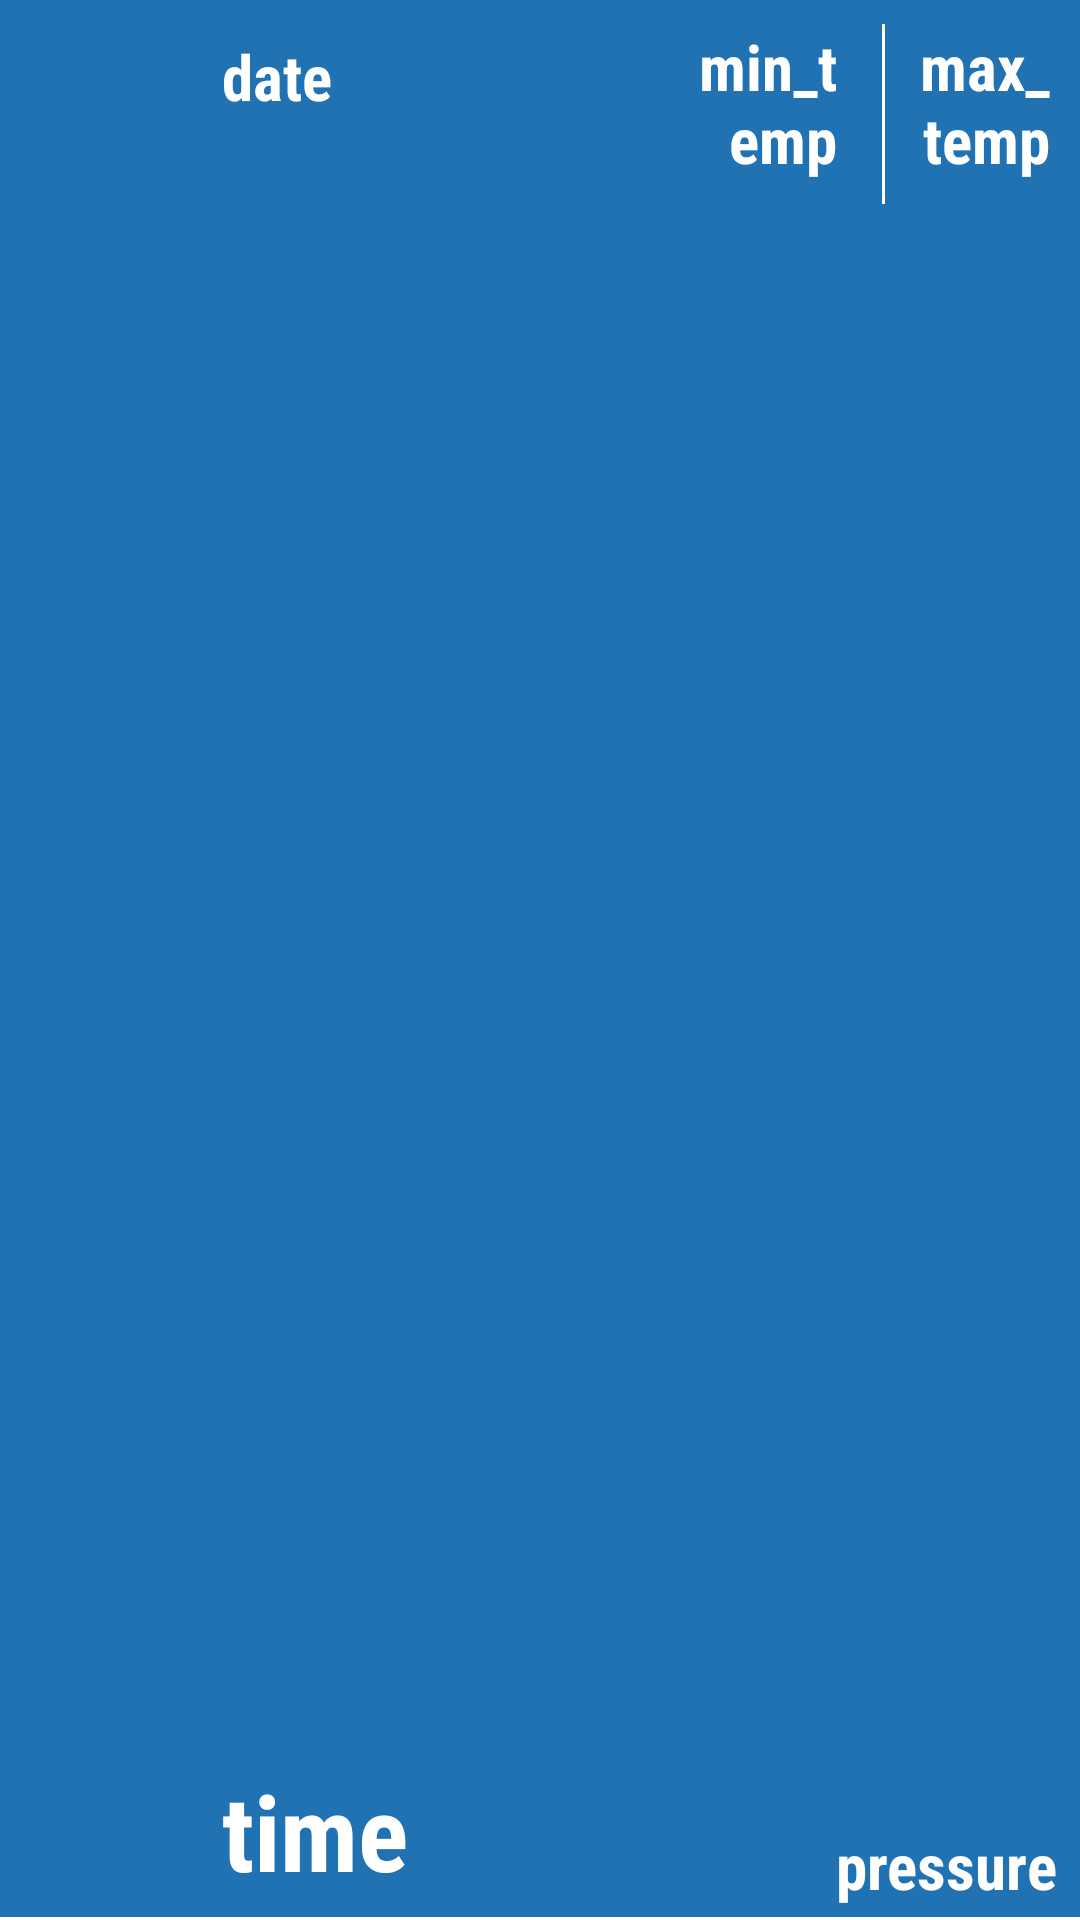

Android layout source for this screen:
<!-- AndroidManifest.xml: application theme AppTheme -->
<!-- res/layout/weather_item_layout.xml -->
<?xml version="1.0" encoding="utf-8"?>
<android.support.constraint.ConstraintLayout
    xmlns:android="http://schemas.android.com/apk/res/android"
    xmlns:app="http://schemas.android.com/apk/res-auto"
    xmlns:tools="http://schemas.android.com/tools"
    android:layout_width="match_parent"
    android:layout_height="100dp"
    android:background="@color/colorWeather"
    android:theme="@style/AppTheme.WeatherItem"
    >

    <TextView
        android:id="@+id/date_value"
        android:layout_width="197dp"
        android:layout_height="35dp"
        android:layout_marginEnd="184dp"
        android:layout_marginStart="8dp"
        android:layout_marginTop="8dp"
        android:text="date"
        android:gravity="center"
        app:layout_constraintEnd_toEndOf="parent"
        app:layout_constraintStart_toStartOf="parent"
        app:layout_constraintTop_toTopOf="parent" />

    <TextView
        android:id="@+id/max_temp"
        android:layout_width="49dp"
        android:layout_height="60dp"
        android:layout_marginEnd="10dp"
        android:layout_marginTop="8dp"
        android:gravity="right"
        android:text="max_temp"
        app:layout_constraintEnd_toEndOf="parent"
        app:layout_constraintTop_toTopOf="parent" />

    <TextView
        android:id="@+id/textView6"
        android:layout_width="1dp"
        android:layout_height="60dp"
        android:layout_marginEnd="65dp"
        android:layout_marginTop="8dp"
        android:background="@color/colorAccent"
        app:layout_constraintEnd_toEndOf="parent"
        app:layout_constraintTop_toTopOf="parent" />

    <TextView
        android:id="@+id/min_temp"
        android:layout_width="49dp"
        android:layout_height="60dp"
        android:layout_marginEnd="16dp"
        android:layout_marginTop="8dp"
        android:gravity="right"
        android:text="min_temp"
        app:layout_constraintEnd_toEndOf="@+id/textView6"
        app:layout_constraintTop_toTopOf="parent" />

    <TextView
        android:id="@+id/pressure_value"
        android:layout_width="128dp"
        android:layout_height="wrap_content"
        android:layout_marginBottom="4dp"
        android:layout_marginEnd="8dp"
        android:text="pressure"
        android:gravity="right"
        app:layout_constraintBottom_toBottomOf="parent"
        app:layout_constraintEnd_toEndOf="parent" />

    <LinearLayout
        android:layout_width="match_parent"
        android:layout_height="1dp"
        android:background="@color/colorAccent"
        app:layout_constraintBottom_toBottomOf="parent"/>

    <TextView
        android:id="@+id/time_value"
        android:layout_width="194dp"
        android:layout_height="45dp"
        android:layout_marginBottom="8dp"
        android:layout_marginStart="8dp"
        android:gravity="center"
        android:text="time"
        android:textSize="35sp"
        app:layout_constraintBottom_toBottomOf="parent"
        app:layout_constraintStart_toStartOf="parent" />
</android.support.constraint.ConstraintLayout>
<!-- resources referenced by this layout -->
<resources>
  <color name="colorAccent">#fff</color>
  <color name="colorWeather">#2172B3</color>
  <style name="AppTheme.WeatherItem" parent="AppTheme">
          <item name="android:textSize">21sp</item>
          <item name="android:textColor">#fff</item>
          <item name="android:textStyle">bold</item>
          <item name="android:fontFamily"> sans-serif-condensed</item>
      </style>
  <style name="AppTheme" parent="Theme.AppCompat.Light.NoActionBar">
          
          <item name="colorPrimary">@color/colorPrimary</item>
          <item name="colorPrimaryDark">@color/colorPrimaryDark</item>
          <item name="colorAccent">@color/colorAccent</item>
      </style>
  <color name="colorPrimary">#3F51B5</color>
  <color name="colorPrimaryDark">#303F9F</color>
</resources>
